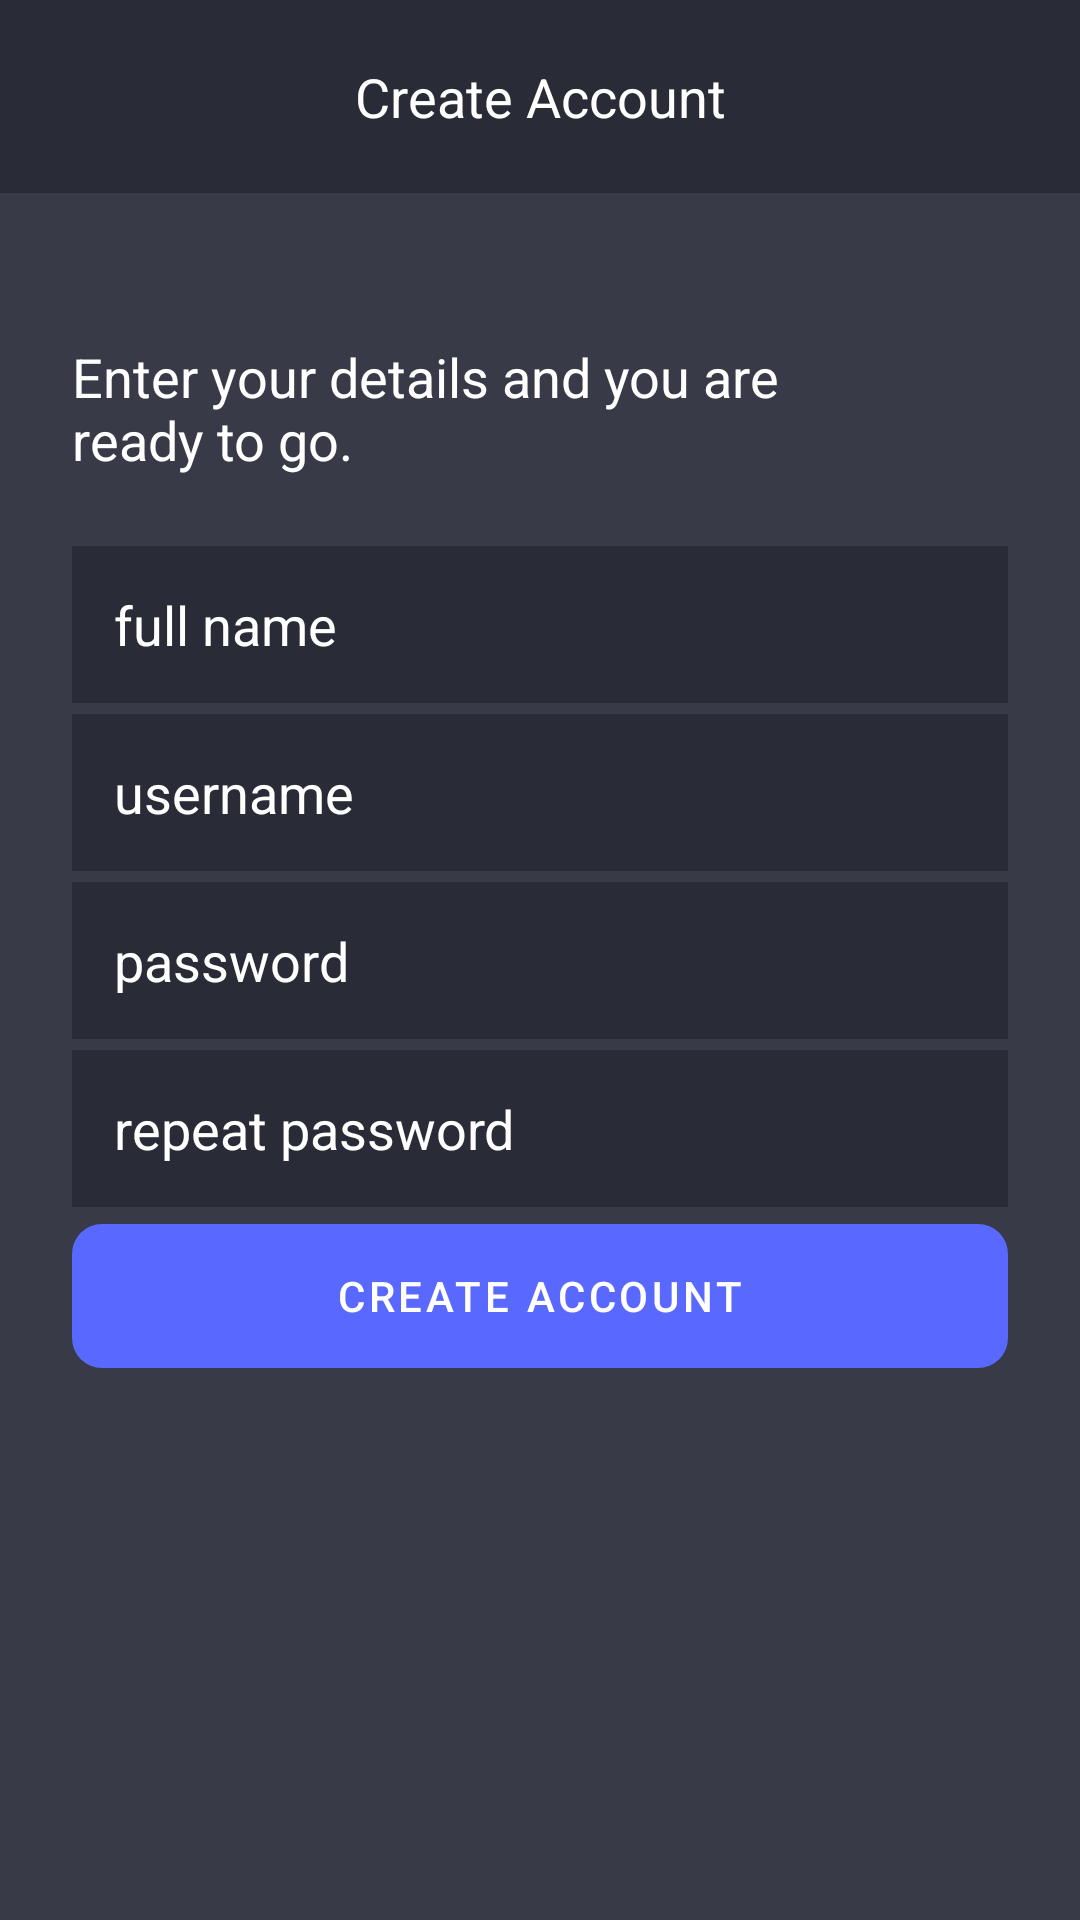

Layout XML and referenced resources for this Android screen:
<!-- AndroidManifest.xml: application theme Theme.MReady -->
<!-- res/layout/fragment_register.xml -->
<?xml version="1.0" encoding="utf-8"?>
<androidx.constraintlayout.widget.ConstraintLayout xmlns:android="http://schemas.android.com/apk/res/android"
    xmlns:tools="http://schemas.android.com/tools"
    android:layout_width="match_parent"
    android:layout_height="match_parent"
    xmlns:app="http://schemas.android.com/apk/res-auto"
    tools:context=".Fragments.RegisterFragment"
    android:background="@color/mReady_background"
    android:id="@+id/register_fragment">

    <TextView
        android:id="@+id/register_title"
        android:layout_width="0dp"
        android:layout_height="wrap_content"
        android:text="Create Account"
        tools:layout_editor_absoluteX="117dp"
        tools:layout_editor_absoluteY="300dp"
        android:textColor="@color/mReady_text_color"
        app:layout_constraintTop_toTopOf="parent"
        app:layout_constraintStart_toStartOf="parent"
        app:layout_constraintEnd_toEndOf="parent"
        android:textSize="18dp"
        android:background="@color/mReady_textInput_color"
        android:textAlignment="center"
        android:padding="20dp"
        />


    <ImageView
        android:id="@+id/register_back_press"
        android:layout_width="wrap_content"
        android:layout_height="wrap_content"
        android:src="@drawable/ic_nav_up"
        app:layout_constraintTop_toTopOf="parent"
        app:layout_constraintStart_toStartOf="parent"
        android:layout_marginTop="10dp"
        android:layout_marginStart="10dp"/>


    <TextView
        android:id="@+id/register_welcome_text"
        android:layout_width="0dp"
        android:layout_height="wrap_content"
        android:text="Enter your details and you are ready to go."
        tools:layout_editor_absoluteX="117dp"
        tools:layout_editor_absoluteY="300dp"
        android:textColor="@color/mReady_text_color"
        app:layout_constraintTop_toTopOf="parent"
        app:layout_constraintStart_toStartOf="parent"
        app:layout_constraintEnd_toEndOf="parent"
        app:layout_constraintBottom_toBottomOf="parent"
        android:layout_marginTop="112dp"
        android:layout_marginEnd="100dp"
        android:layout_marginStart="24dp"
        android:layout_marginBottom="480dp"
        android:textSize="18dp"
        />

    <EditText
        android:id="@+id/register_full_name"
        android:layout_width="0dp"
        android:layout_height="wrap_content"
        android:background="@color/mReady_textInput_color"
        app:layout_constraintTop_toTopOf="parent"
        app:layout_constraintStart_toStartOf="parent"
        app:layout_constraintEnd_toEndOf="parent"
        app:layout_constraintBottom_toBottomOf="parent"
        android:layout_marginTop="184dp"
        android:layout_marginEnd="24dp"
        android:layout_marginStart="24dp"
        android:layout_marginBottom="408dp"
        android:textColor="@color/mReady_text_color"
        android:hint="full name"
        android:textColorHint="@color/mReady_text_color"
        android:padding="14dp"
        />

    <EditText
        android:id="@+id/register_username"
        android:layout_width="0dp"
        android:layout_height="wrap_content"
        android:background="@color/mReady_textInput_color"
        app:layout_constraintTop_toTopOf="parent"
        app:layout_constraintStart_toStartOf="parent"
        app:layout_constraintEnd_toEndOf="parent"
        app:layout_constraintBottom_toBottomOf="parent"
        android:layout_marginTop="240dp"
        android:layout_marginEnd="24dp"
        android:layout_marginStart="24dp"
        android:layout_marginBottom="352dp"
        android:textColor="@color/mReady_text_color"
        android:hint="username"
        android:textColorHint="@color/mReady_text_color"
        android:padding="14dp"
        />
    <EditText
        android:id="@+id/register_password"
        android:layout_width="0dp"
        android:layout_height="wrap_content"
        android:background="@color/mReady_textInput_color"
        app:layout_constraintTop_toTopOf="parent"
        app:layout_constraintStart_toStartOf="parent"
        app:layout_constraintEnd_toEndOf="parent"
        app:layout_constraintBottom_toBottomOf="parent"
        android:layout_marginTop="296dp"
        android:layout_marginEnd="24dp"
        android:layout_marginStart="24dp"
        android:layout_marginBottom="296dp"
        android:textColor="@color/mReady_text_color"
        android:hint="password"
        android:textColorHint="@color/mReady_text_color"
        android:padding="14dp"
        android:inputType="textPassword"
        />
    <EditText
        android:id="@+id/register_repeat_password"
        android:layout_width="0dp"
        android:layout_height="wrap_content"
        android:background="@color/mReady_textInput_color"
        app:layout_constraintTop_toTopOf="parent"
        app:layout_constraintStart_toStartOf="parent"
        app:layout_constraintEnd_toEndOf="parent"
        app:layout_constraintBottom_toBottomOf="parent"
        android:layout_marginTop="352dp"
        android:layout_marginEnd="24dp"
        android:layout_marginStart="24dp"
        android:layout_marginBottom="240dp"
        android:textColor="@color/mReady_text_color"
        android:hint="repeat password"
        android:textColorHint="@color/mReady_text_color"
        android:padding="14dp"
        android:inputType="textPassword"
        />

    <com.google.android.material.button.MaterialButton
        android:id="@+id/register_button"
        android:layout_width="0dp"
        android:layout_height="wrap_content"
        android:text="CREATE ACCOUNT"
        tools:layout_editor_absoluteX="179dp"
        tools:layout_editor_absoluteY="552dp"
        app:layout_constraintTop_toTopOf="parent"
        app:layout_constraintStart_toStartOf="parent"
        app:layout_constraintEnd_toEndOf="parent"
        app:layout_constraintBottom_toBottomOf="parent"
        android:layout_marginTop="408dp"
        android:layout_marginEnd="24dp"
        android:layout_marginStart="24dp"
        android:layout_marginBottom="184dp"
        app:backgroundTint="@color/mReady_loginButton_color"
        app:cornerRadius="10dp"
        style="@style/Widget.MaterialComponents.Button.UnelevatedButton"
        android:insetBottom="0dp"
        android:insetTop="0dp"
        />



</androidx.constraintlayout.widget.ConstraintLayout>
<!-- resources referenced by this layout -->
<resources>
  <color name="mReady_background">#383A47</color>
  <color name="mReady_loginButton_color">#5969FF</color>
  <color name="mReady_textInput_color">#292B36</color>
  <color name="mReady_text_color">#FFFFFF</color>
  <style name="Theme.MReady" parent="Theme.MaterialComponents.DayNight.DarkActionBar">
          
          <item name="colorPrimary">@color/purple_500</item>
          <item name="colorPrimaryVariant">@color/purple_700</item>
          <item name="colorOnPrimary">@color/white</item>
          
          <item name="colorSecondary">@color/teal_200</item>
          <item name="colorSecondaryVariant">@color/teal_700</item>
          <item name="colorOnSecondary">@color/black</item>
          
          <item name="android:statusBarColor" tools:targetApi="l">?attr/colorPrimaryVariant</item>
          
      </style>
  <color name="purple_500">#FF6200EE</color>
  <color name="purple_700">#FF3700B3</color>
  <color name="white">#FFFFFFFF</color>
  <color name="teal_200">#FF03DAC5</color>
  <color name="teal_700">#FF018786</color>
  <color name="black">#FF000000</color>
</resources>
